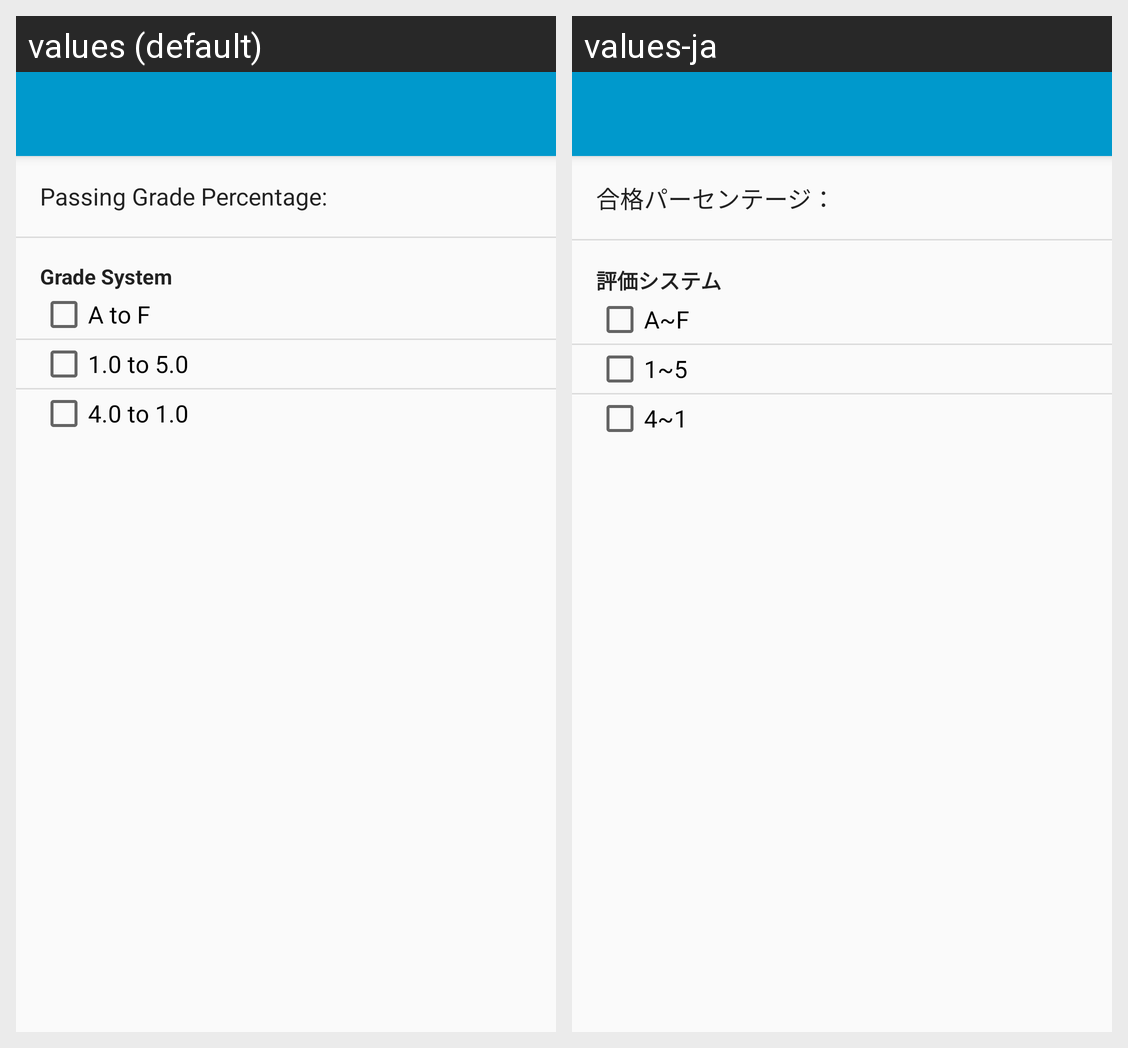

For this localized Android screen grid, give each drawn string resource with its value in every locale shown.
Android screen res/layout/activity_final_grade_calculation.xml rendered under 2 locales, left to right: values (default), values-ja. Device: Nexus 5 (rendered at 1080×1920; each locale shown at half size, 540×960, under a caption strip naming it); theme AppTheme.
Strings drawn on this screen, with the default value and each locale's value (text and hints the layout hard-codes, and strings that could not be matched under every locale, appear in the picture but are not listed):

passing_grade_percentage_label
  values: Passing Grade Percentage:
  values-ja: 合格パーセンテージ：

grade_system
  values: Grade System
  values-ja: 評価システム

a_to_f
  values: A to F
  values-ja: A~F

one_to_five
  values: 1.0 to 5.0
  values-ja: 1~5

four_to_one
  values: 4.0 to 1.0
  values-ja: 4~1
